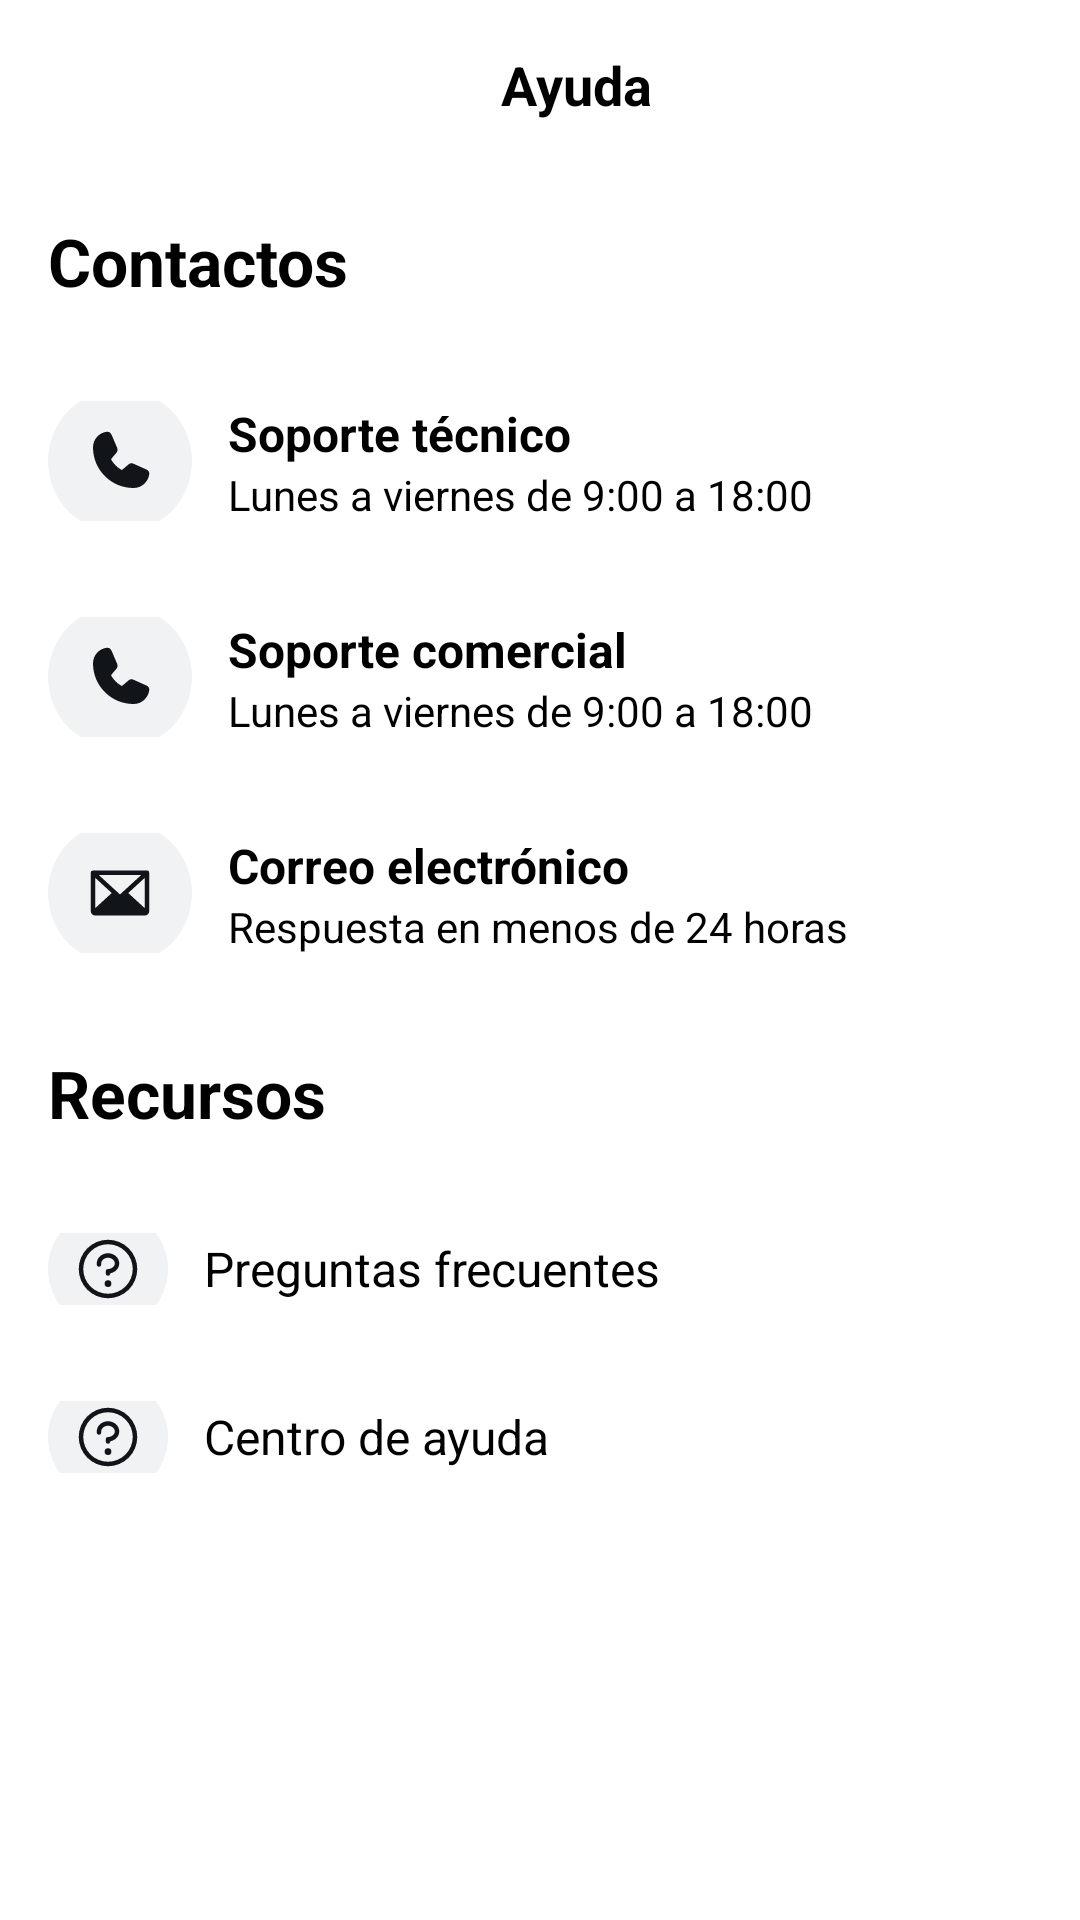

Here is an Android app screen rendered from its layout file. Give the layout XML and the strings, colors and styles it references.
<!-- AndroidManifest.xml: application theme Theme.EnRuta -->
<!-- res/layout/fragment_ayuda_company.xml -->
<?xml version="1.0" encoding="utf-8"?>
<LinearLayout
    xmlns:android="http://schemas.android.com/apk/res/android"
    xmlns:app="http://schemas.android.com/apk/res-auto"
    android:orientation="vertical"
    android:layout_width="match_parent"
    android:layout_height="match_parent"
    android:background="@color/white">

    
    <LinearLayout
        android:layout_width="match_parent"
        android:layout_height="wrap_content"
        android:padding="16dp"
        android:orientation="horizontal"
        android:gravity="center_vertical"
        android:background="@color/white">

        <ImageView
            android:id="@+id/btn_back"
            android:layout_width="24dp"
            android:layout_height="24dp"
            android:src="@drawable/ic_arrow_left"
            android:contentDescription="Volver" />

        <TextView
            android:layout_width="0dp"
            android:layout_height="wrap_content"
            android:layout_weight="1"
            android:text="Ayuda"
            android:textColor="@color/black"
            android:textSize="18sp"
            android:textStyle="bold"
            android:gravity="center" />
    </LinearLayout>

    
    <TextView
        android:layout_width="match_parent"
        android:layout_height="wrap_content"
        android:text="Contactos"
        android:padding="16dp"
        android:textColor="@color/black"
        android:textSize="22sp"
        android:textStyle="bold" />

    
    <LinearLayout
        android:layout_width="match_parent"
        android:layout_height="72dp"
        android:orientation="horizontal"
        android:padding="16dp"
        android:gravity="center_vertical"
        android:clickable="true"
        android:background="@color/white">

        <ImageView
            android:layout_width="48dp"
            android:layout_height="48dp"
            android:src="@drawable/ic_phone"
            android:background="@drawable/bg_icon_circle"
            android:padding="12dp"
            android:contentDescription="Soporte técnico" />

        <LinearLayout
            android:layout_width="0dp"
            android:layout_height="wrap_content"
            android:layout_weight="1"
            android:orientation="vertical"
            android:paddingStart="12dp">

            <TextView
                android:layout_width="wrap_content"
                android:layout_height="wrap_content"
                android:text="Soporte técnico"
                android:textColor="@color/black"
                android:textSize="16sp"
                android:textStyle="bold" />

            <TextView
                android:layout_width="wrap_content"
                android:layout_height="wrap_content"
                android:text="Lunes a viernes de 9:00 a 18:00"
                android:textColor="@color/black"
                android:textSize="14sp" />
        </LinearLayout>
    </LinearLayout>

    
    <LinearLayout
        android:layout_width="match_parent"
        android:layout_height="72dp"
        android:orientation="horizontal"
        android:padding="16dp"
        android:gravity="center_vertical"
        android:clickable="true"
        android:background="@color/white">

        <ImageView
            android:layout_width="48dp"
            android:layout_height="48dp"
            android:src="@drawable/ic_phone"
            android:background="@drawable/bg_icon_circle"
            android:padding="12dp"
            android:contentDescription="Soporte comercial" />

        <LinearLayout
            android:layout_width="0dp"
            android:layout_height="wrap_content"
            android:layout_weight="1"
            android:orientation="vertical"
            android:paddingStart="12dp">

            <TextView
                android:layout_width="wrap_content"
                android:layout_height="wrap_content"
                android:text="Soporte comercial"
                android:textColor="@color/black"
                android:textSize="16sp"
                android:textStyle="bold" />

            <TextView
                android:layout_width="wrap_content"
                android:layout_height="wrap_content"
                android:text="Lunes a viernes de 9:00 a 18:00"
                android:textColor="@color/black"
                android:textSize="14sp" />
        </LinearLayout>
    </LinearLayout>

    
    <LinearLayout
        android:layout_width="match_parent"
        android:layout_height="72dp"
        android:orientation="horizontal"
        android:padding="16dp"
        android:gravity="center_vertical"
        android:clickable="true"
        android:background="@color/white">

        <ImageView
            android:layout_width="48dp"
            android:layout_height="48dp"
            android:src="@drawable/ic_email"
            android:background="@drawable/bg_icon_circle"
            android:padding="12dp"
            android:contentDescription="Correo electrónico" />

        <LinearLayout
            android:layout_width="0dp"
            android:layout_height="wrap_content"
            android:layout_weight="1"
            android:orientation="vertical"
            android:paddingStart="12dp">

            <TextView
                android:layout_width="wrap_content"
                android:layout_height="wrap_content"
                android:text="Correo electrónico"
                android:textColor="@color/black"
                android:textSize="16sp"
                android:textStyle="bold" />

            <TextView
                android:layout_width="wrap_content"
                android:layout_height="wrap_content"
                android:text="Respuesta en menos de 24 horas"
                android:textColor="@color/black"
                android:textSize="14sp" />
        </LinearLayout>
    </LinearLayout>

    
    <TextView
        android:layout_width="match_parent"
        android:layout_height="wrap_content"
        android:text="Recursos"
        android:padding="16dp"
        android:textColor="@color/black"
        android:textSize="22sp"
        android:textStyle="bold" />

    
    <LinearLayout
        android:layout_width="match_parent"
        android:layout_height="56dp"
        android:orientation="horizontal"
        android:padding="16dp"
        android:gravity="center_vertical"
        android:clickable="true"
        android:background="@color/white">

        <ImageView
            android:layout_width="40dp"
            android:layout_height="40dp"
            android:src="@drawable/ic_question"
            android:background="@drawable/bg_icon_circle"
            android:padding="8dp"
            android:contentDescription="Preguntas frecuentes" />

        <TextView
            android:layout_width="wrap_content"
            android:layout_height="wrap_content"
            android:paddingStart="12dp"
            android:text="Preguntas frecuentes"
            android:textColor="@color/black"
            android:textSize="16sp" />
    </LinearLayout>

    
    <LinearLayout
        android:layout_width="match_parent"
        android:layout_height="56dp"
        android:orientation="horizontal"
        android:padding="16dp"
        android:gravity="center_vertical"
        android:clickable="true"
        android:background="@color/white">

        <ImageView
            android:layout_width="40dp"
            android:layout_height="40dp"
            android:src="@drawable/ic_question"
            android:background="@drawable/bg_icon_circle"
            android:padding="8dp"
            android:contentDescription="Centro de ayuda" />

        <TextView
            android:layout_width="wrap_content"
            android:layout_height="wrap_content"
            android:paddingStart="12dp"
            android:text="Centro de ayuda"
            android:textColor="@color/black"
            android:textSize="16sp" />
    </LinearLayout>


</LinearLayout>
<!-- resources referenced by this layout -->
<resources>
  <color name="black">#FF000000</color>
  <color name="white">#FFFFFFFF</color>
  <!-- drawable bg_icon_circle (drawable) -->
  <shape xmlns:android="http://schemas.android.com/apk/res/android"
      android:shape="oval">
      <solid android:color="#f0f2f4"/>
  </shape>
  <!-- drawable ic_email (drawable) -->
  <vector xmlns:android="http://schemas.android.com/apk/res/android"
      android:width="24dp" android:height="24dp"
      android:viewportWidth="256" android:viewportHeight="256">
      <path
          android:fillColor="#111418"
          android:pathData="M224,48H32a8,8,0,0,0-8,8V192a16,16,0,0,0,16,16H216a16,16,0,0,0,16-16V56A8,8,0,0,0,224,48Zm-96,85.15L52.57,64H203.43ZM98.71,128,40,181.81V74.19Zm58.58,0L216,74.18V181.82Z"/>
  </vector>
  <!-- drawable ic_phone (drawable) -->
  <vector xmlns:android="http://schemas.android.com/apk/res/android"
      android:width="24dp" android:height="24dp"
      android:viewportWidth="256" android:viewportHeight="256">
      <path
          android:fillColor="#111418"
          android:pathData="M222.37,158.46l-47.11-21.11a16,16,0,0,0-15.17,1.4L134.87,160c-15.42-7.49-31.34-23.29-38.83-38.51l20.78-24.71a16,16,0,0,0,1.32-15.06L97.54,33.64A16,16,0,0,0,80.92,24,56.26,56.26,0,0,0,32,80c0,79.4,64.6,144,144,144a56.26,56.26,0,0,0,55.88-48.92A16,16,0,0,0,222.37,158.46Z"/>
  </vector>
  <!-- drawable ic_question (drawable) -->
  <vector xmlns:android="http://schemas.android.com/apk/res/android"
      android:width="24dp" android:height="24dp"
      android:viewportWidth="256" android:viewportHeight="256">
      <path
          android:fillColor="#111418"
          android:pathData="M140,180a12,12,0,1,1-12-12A12,12,0,0,1,140,180ZM128,72c-22.06,0-40,16.15-40,36v4a8,8,0,0,0,16,0v-4c0-11,10.77-20,24-20s24,9,24,20-10.77,20-24,20a8,8,0,0,0-8,8v8a8,8,0,0,0,16,0v-.72c18.24-3.35,32-17.9,32-35.28C168,88.15,150.06,72,128,72Zm104,56A104,104,0,1,1,128,24,104.11,104.11,0,0,1,232,128Zm-16,0a88,88,0,1,0-88,88A88.1,88.1,0,0,0,216,128Z"/>
  </vector>
  <style name="Theme.EnRuta" parent="Base.Theme.EnRuta" />
  <style name="Base.Theme.EnRuta" parent="Theme.Material3.DayNight.NoActionBar">
          
          
      </style>
</resources>
